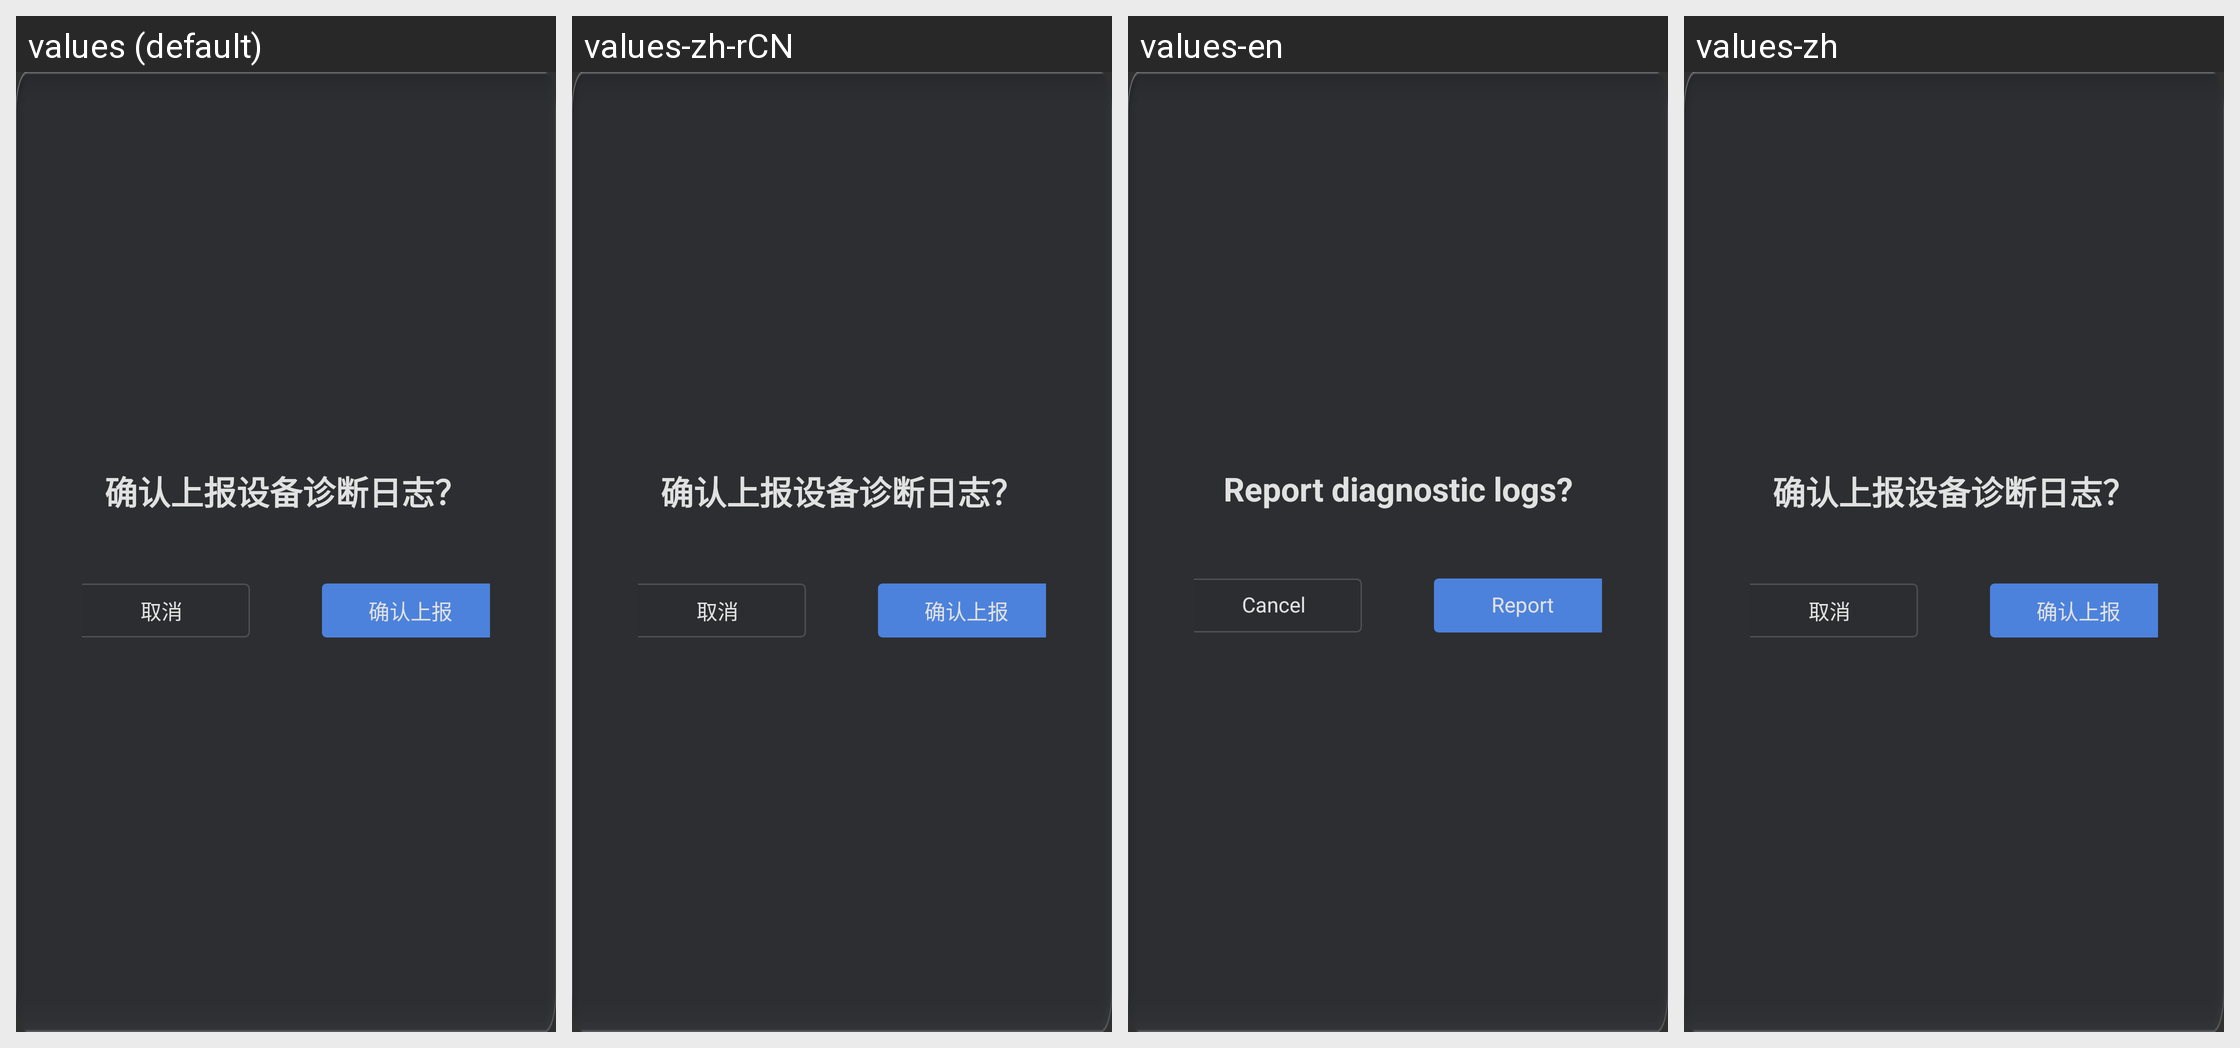

The Android screen above is rendered under several locales of the same app. Produce the string resources it draws, with the default and per-locale values.
Android screen res/layout/dialog_log_upload.xml rendered under 4 locales, left to right: values (default), values-zh-rCN, values-en, values-zh. Device: Nexus 5 (rendered at 1080×1920; each locale shown at half size, 540×960, under a caption strip naming it); theme AppTheme.
Strings drawn on this screen, with the default value and each locale's value (text and hints the layout hard-codes, and strings that could not be matched under every locale, appear in the picture but are not listed):

log_upload_confirm_title
  values: 确认上报设备诊断日志？
  values-zh-rCN: 确认上报设备诊断日志？
  values-en: Report diagnostic logs?
  values-zh: 确认上报设备诊断日志？

auth_cancel_action
  values: 取消
  values-zh-rCN: 取消
  values-en: Cancel
  values-zh: 取消

log_upload_confirm_action
  values: 确认上报
  values-zh-rCN: 确认上报
  values-en: Report
  values-zh: 确认上报
